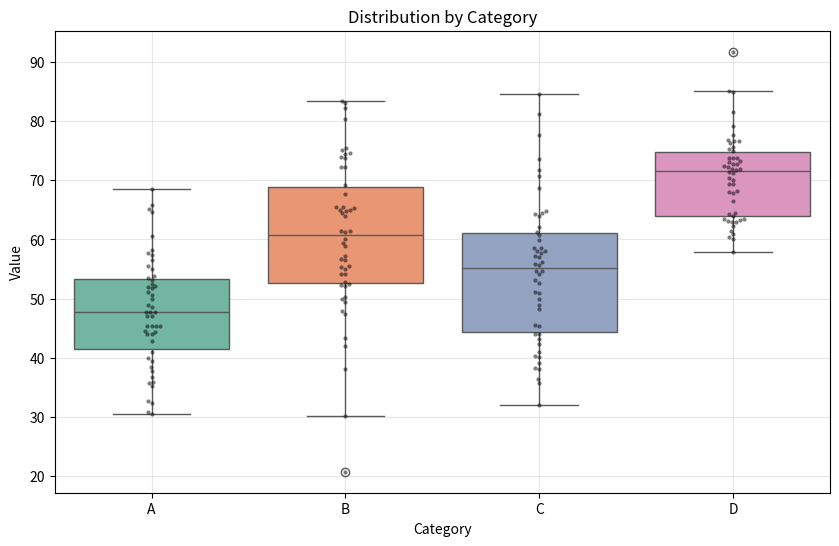

This chart was generated by the following Python code:
"""Level 03 Visualization — Medium P03 Solution"""

import numpy as np
import pandas as pd
import matplotlib.pyplot as plt
import seaborn as sns

def solve():
    np.random.seed(42)
    data = pd.DataFrame({
        'category': np.repeat(['A', 'B', 'C', 'D'], 50),
        'value': np.concatenate([
            np.random.normal(50, 10, 50),
            np.random.normal(60, 15, 50),
            np.random.normal(55, 12, 50),
            np.random.normal(70, 8, 50)
        ])
    })
    plt.figure(figsize=(10, 6))
    sns.boxplot(x='category', y='value', data=data, palette='Set2')
    sns.swarmplot(x='category', y='value', data=data, color='black', alpha=0.5, size=3)
    plt.title('Distribution by Category')
    plt.xlabel('Category')
    plt.ylabel('Value')
    plt.grid(True, alpha=0.3)
    plt.savefig('boxplot.png', dpi=150, bbox_inches='tight')
    plt.show()
    print("Plot saved to boxplot.png")

if __name__ == "__main__":
    solve()
